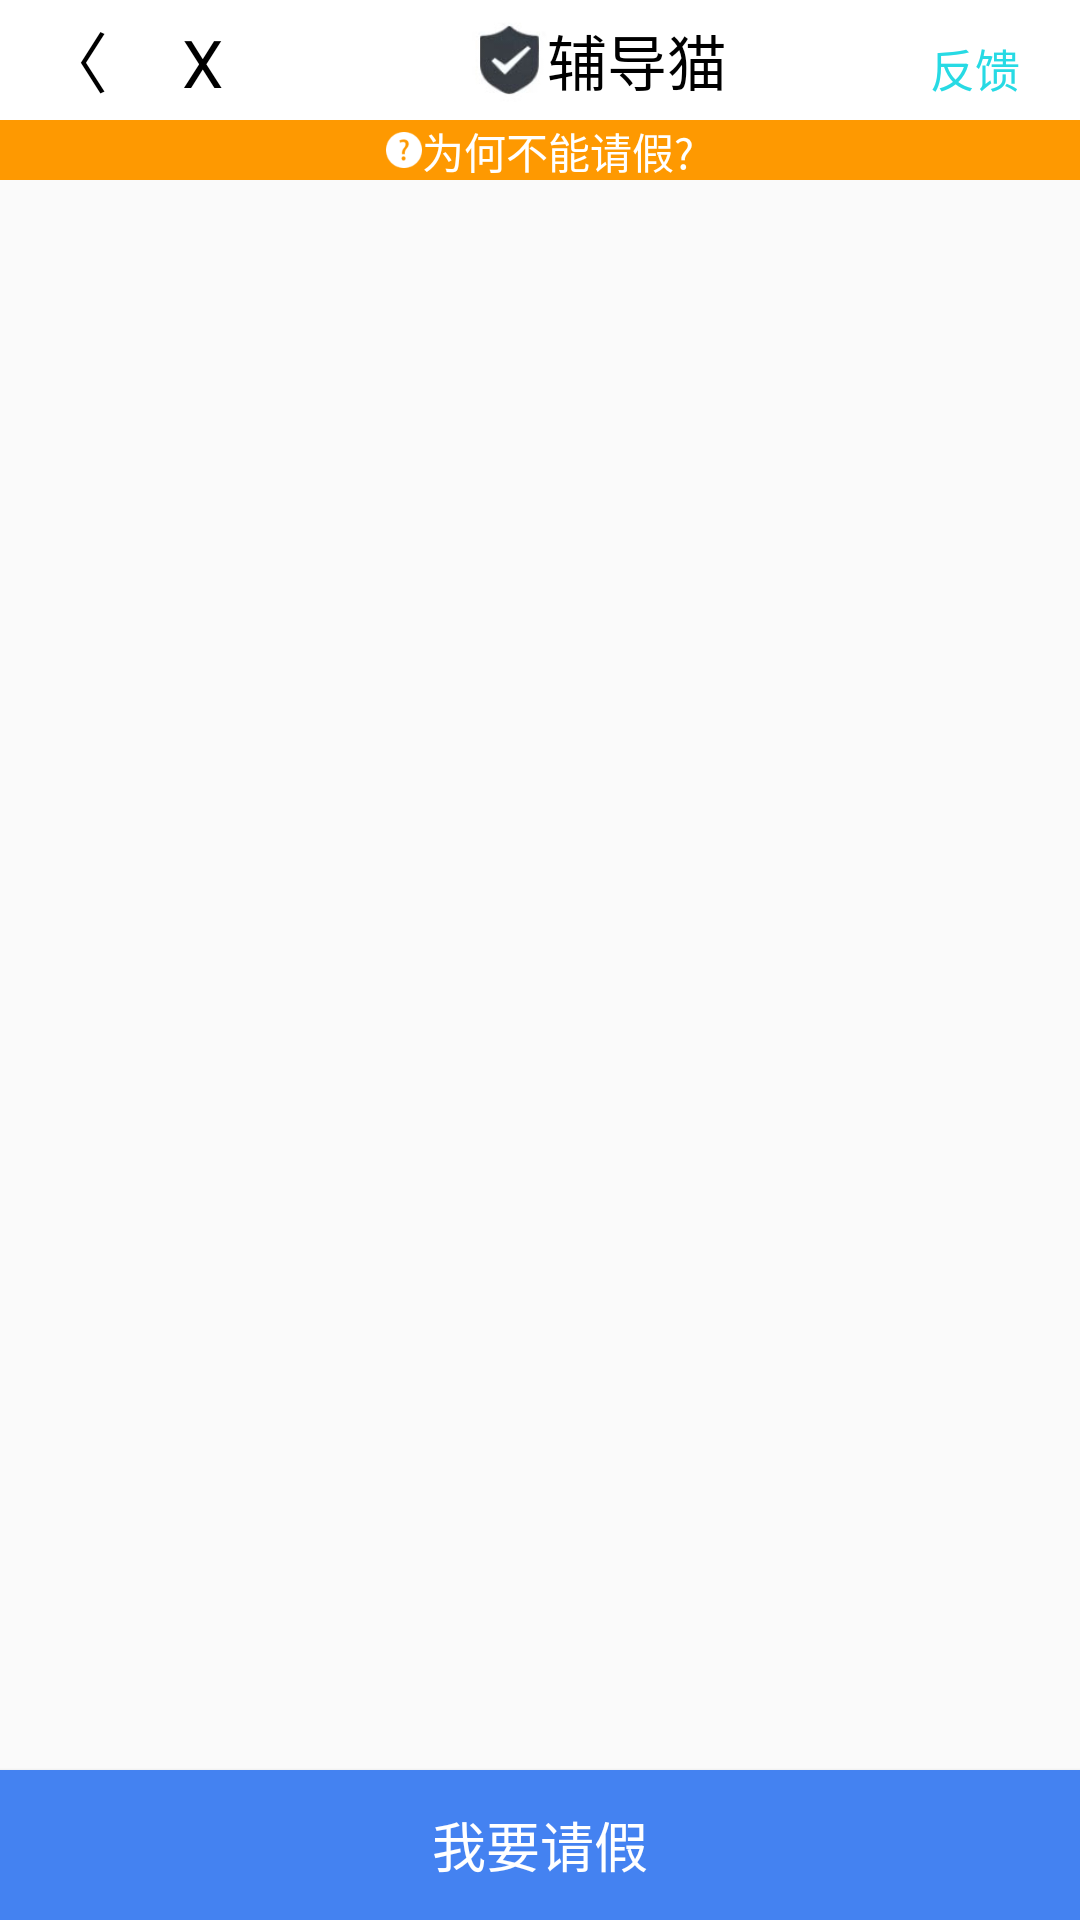

Android layout source for this screen:
<!-- AndroidManifest.xml: application theme Theme.leave -->
<!-- res/layout/activity_leave_detail.xml -->
<?xml version="1.0" encoding="utf-8"?>
<LinearLayout
    xmlns:android="http://schemas.android.com/apk/res/android"
    xmlns:app="http://schemas.android.com/apk/res-auto"
    xmlns:tools="http://schemas.android.com/tools"
    android:layout_width="match_parent"
    android:layout_height="match_parent"
    android:orientation="vertical"
    tools:context=".activity.LeaveDetail">
    <LinearLayout
        android:layout_width="match_parent"
        android:background="#fff"
        android:layout_height="40dp">
        <TextView
            android:layout_width="50dp"
            android:scaleType="fitXY"
            android:layout_height="40dp"
            android:textSize="22sp"
            android:gravity="center"
            android:textColor="#000"
            android:text="〈"/>

        <TextView
            android:layout_width="40dp"
            android:layout_height="40dp"
            android:textSize="22sp"
            android:gravity="center"
            android:textColor="#000"
            android:text="X " />
        <LinearLayout
            android:layout_width="wrap_content"
            android:layout_height="wrap_content"
            android:layout_gravity="center"
            android:gravity="center"
            android:layout_weight="1">
            <TextView
                android:layout_width="25dp"
                android:layout_height="30dp"
                android:gravity="center"
                android:background="@mipmap/top_02_icon"/>
            <TextView
                android:layout_width="wrap_content"
                android:layout_height="match_parent"
                android:text="辅导猫"
                android:textColor="#000"
                android:textSize="20dp"
                android:gravity="center"/>
        </LinearLayout>
        <TextView
            android:layout_width="wrap_content"
            android:text="反馈"
            android:textSize="15sp"
            android:gravity="center"
            android:paddingRight="20dp"
            android:textColor="#27dae4"
            android:lineHeight="40dp"
            android:layout_height="40dp"/>
    </LinearLayout>
    <LinearLayout
        android:layout_width="match_parent"
        android:layout_height="20dp"
        android:background="#fe9901"
        android:gravity="center">
        <TextView
            android:layout_width="12dp"
            android:layout_height="12dp"
            android:background="@mipmap/icon_what"
            android:gravity="center"/>
        <TextView
            android:layout_width="wrap_content"
            android:layout_height="20dp"
            android:text="为何不能请假?"
            android:textColor="#fff"
            android:gravity="center"/>
    </LinearLayout>


            <ListView
                android:layout_width="match_parent"
                android:layout_height="wrap_content"
                android:layout_weight="1"
                android:id="@+id/lv_detail"/>









    <Button
        android:layout_width="match_parent"
        android:layout_height="50dp"
        android:background="#4482f1"
        android:textColor="#fff"
        android:textSize="18sp"
        android:onClick="leave"
        android:text="我要请假"/>

</LinearLayout>
<!-- resources referenced by this layout -->
<resources>
  <!-- mipmap icon_what: png bitmap (mipmap-mdpi, 818 bytes) -->
  <!-- mipmap top_02_icon: png bitmap (mipmap-mdpi, 5338 bytes) -->
  <style name="Theme.leave" parent="Theme.AppCompat.Light.NoActionBar">
          
          <item name="colorPrimary">@color/toolbarcolor</item>
          <item name="colorPrimaryDark">#E4E3E6</item>
          <item name="colorAccent">@color/colorAccent</item>
          <item name="actionMenuTextColor">@color/text_color</item>
  
      </style>
  <color name="toolbarcolor">#FFFFFF</color>
  <color name="colorAccent">#03DAC5</color>
  <color name="text_color">#3669ED</color>
</resources>
